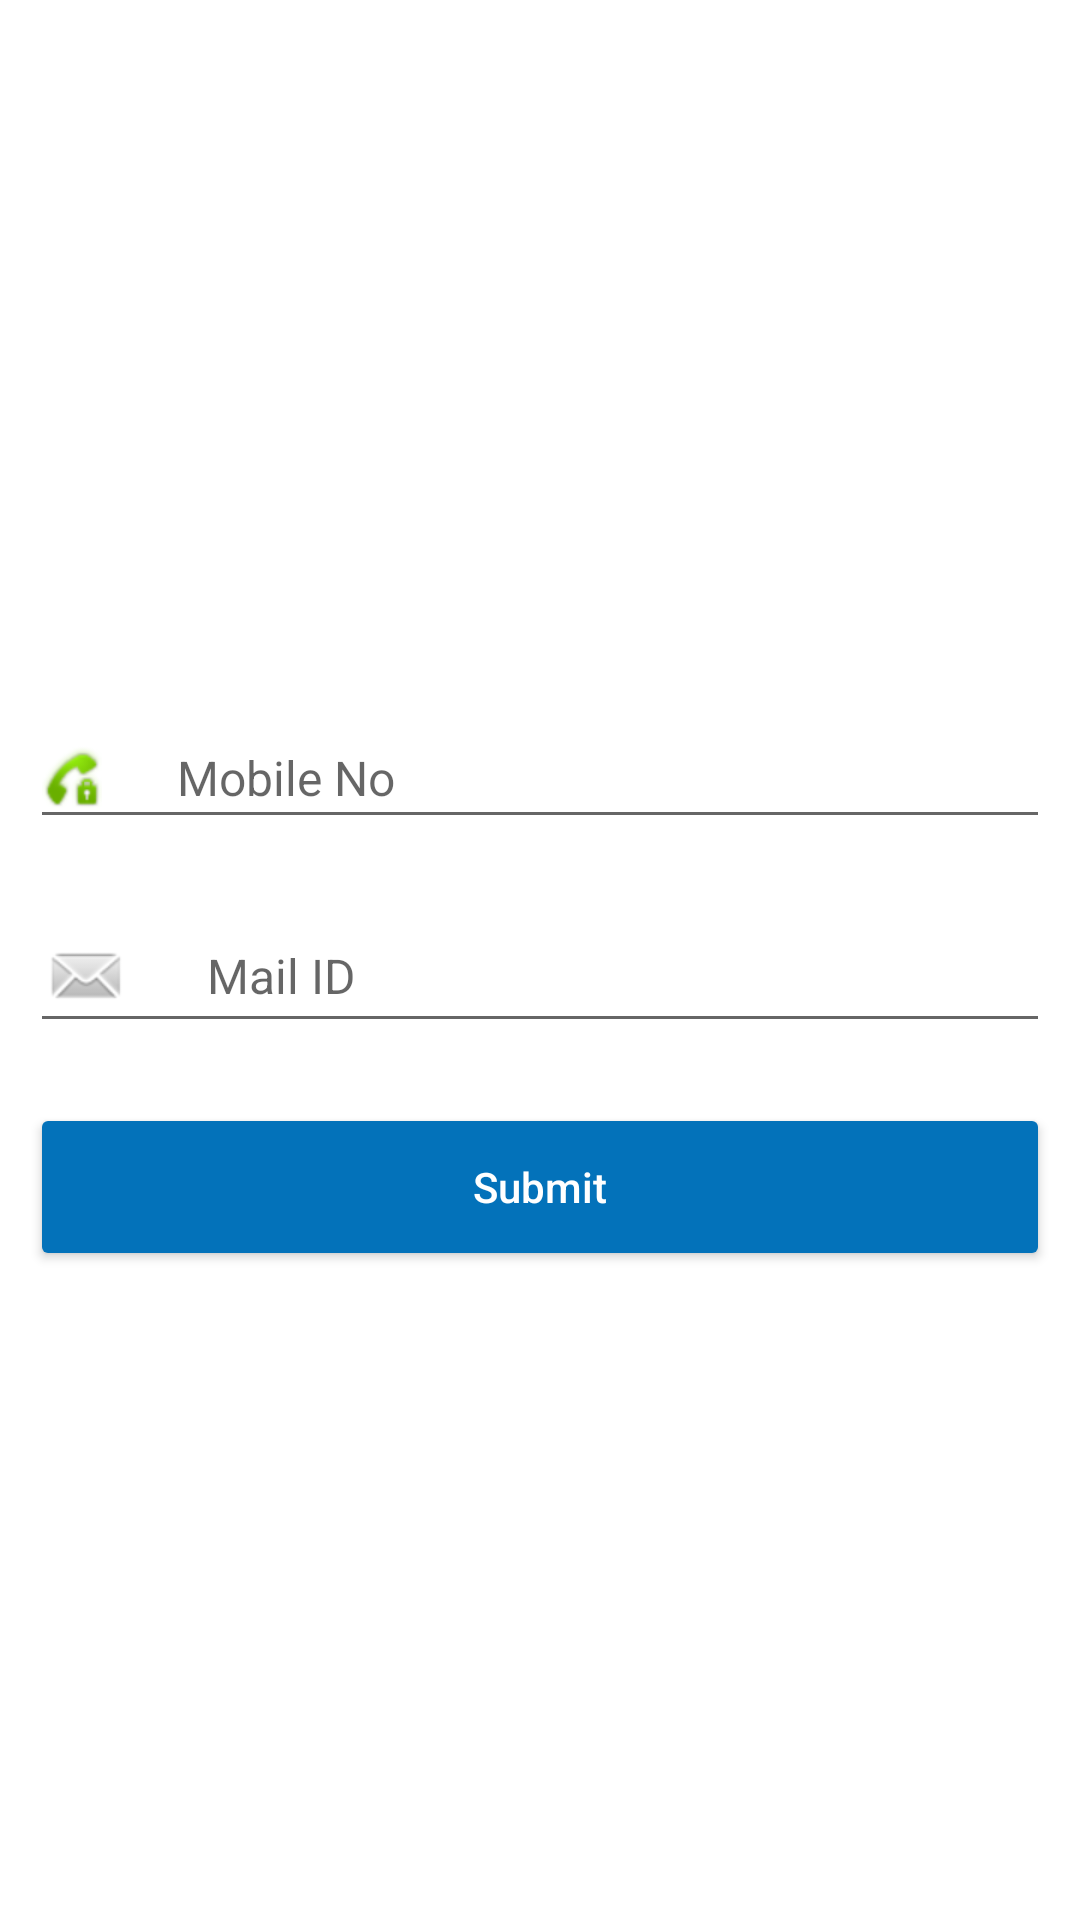

Layout XML and referenced resources for this Android screen:
<!-- AndroidManifest.xml: application theme AppTheme -->
<!-- res/layout/activity_paytm_login.xml -->
<?xml version="1.0" encoding="utf-8"?>
<LinearLayout xmlns:android="http://schemas.android.com/apk/res/android"
    android:layout_width="match_parent"
    android:layout_height="match_parent"
    android:background="#ffffff"
    android:orientation="vertical">

    <ScrollView
        android:layout_width="match_parent"
        android:layout_height="match_parent">

        <LinearLayout
            android:layout_width="match_parent"
            android:layout_height="match_parent"
            android:layout_gravity="center"
            android:background="@drawable/paytm_bg"
            android:orientation="vertical"
            android:padding="10dp">

            <android.support.design.widget.TextInputLayout
                android:id="@+id/paytmMobileNoTextInputLayout"
                style="@style/inputTextView">

                <EditText
                    android:id="@+id/paytmMobileNodEditText"
                    style="@style/editText"
                    android:drawableLeft="@android:drawable/stat_sys_vp_phone_call"
                    android:drawablePadding="25dp"
                    android:hint="Mobile No"
                    android:inputType="text"
                    android:text="" />
            </android.support.design.widget.TextInputLayout>

            <android.support.design.widget.TextInputLayout
                android:id="@+id/paytmMailIdTextInputLayout"
                style="@style/inputTextView">

                <EditText
                    android:id="@+id/paytmMailIdEditText"
                    style="@style/editText"
                    android:drawableLeft="@android:drawable/sym_action_email"
                    android:drawablePadding="25dp"
                    android:hint="Mail ID"
                    android:inputType="text"
                    android:text="" />
            </android.support.design.widget.TextInputLayout>

            <Button
                android:id="@+id/paytmLoginButton"
                android:layout_width="match_parent"
                android:layout_height="?android:actionBarSize"
                android:layout_gravity="center"
                android:layout_marginTop="20dp"
                android:text="@string/submit"
                android:textColor="@android:color/white"
                android:theme="@style/button_style" />
        </LinearLayout>
    </ScrollView>
</LinearLayout>
<!-- resources referenced by this layout -->
<resources>
  <string name="submit">Submit</string>
  <style name="button_style" parent="Widget.AppCompat.Button.Borderless.Colored">
          <item name="android:layout_width">150dp</item>
          <item name="android:layout_height">?attr/actionBarSize</item>
          <item name="colorButtonNormal">@color/ColorButtonBg</item>
          <item name="android:background">@color/ColorButtonBg</item>
          <item name="android:textColor">@color/colorPrimary</item>
          <item name="android:textAllCaps">false</item>
      </style>
  <style name="editText" parent="Widget.AppCompat.EditText">
          <item name="android:layout_width">match_parent</item>
          <item name="android:layout_height">wrap_content</item>
          <item name="android:textSize">@dimen/contentSizeNormal</item>
      </style>
  <style name="inputTextView" parent="@android:style/TextAppearance">
          <item name="android:layout_width">match_parent</item>
          <item name="android:layout_height">wrap_content</item>
          <item name="android:layout_centerHorizontal">true</item>
          <item name="android:layout_marginTop">10dp</item>
      </style>
  <style name="AppTheme" parent="Theme.AppCompat.Light.NoActionBar">
          
          <item name="colorPrimary">@color/colorPrimary</item>
          <item name="colorPrimaryDark">@color/colorPrimaryDark</item>
          <item name="colorAccent">@color/colorAccent</item>
          <item name="android:windowNoTitle">true</item>
          
      </style>
  <color name="ColorButtonBg">#0372ba</color>
  <color name="colorPrimary">#0372BA</color>
  <dimen name="contentSizeNormal">16sp</dimen>
  <color name="colorPrimaryDark">#0372BA</color>
  <color name="colorAccent">#0372BA</color>
</resources>
